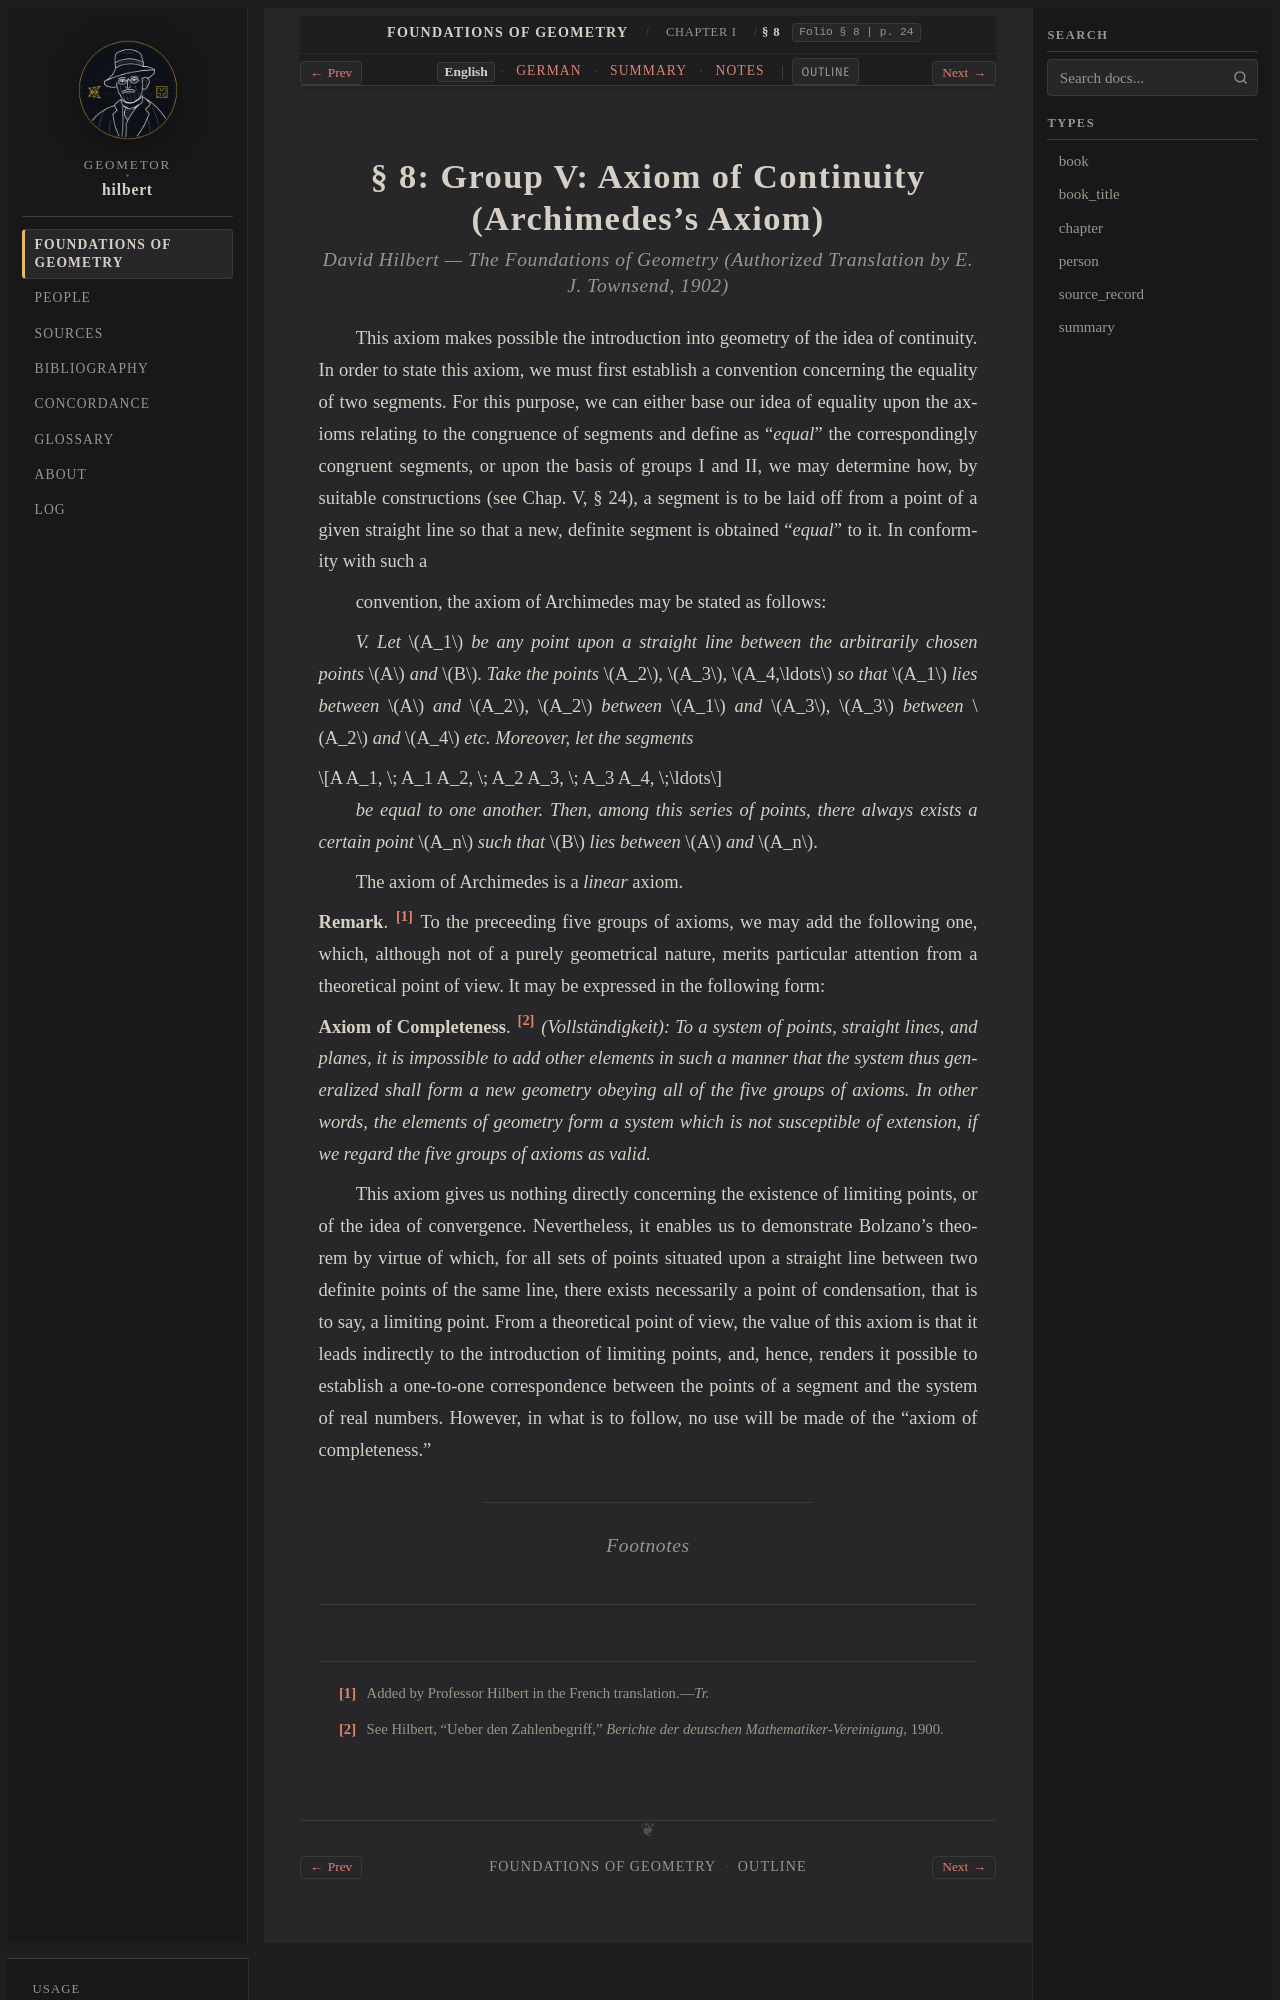

repository: geometor/hilbert · page: grundlagen/chapter_01/sec_08/index.html · generator: sphinx

:layout: book
:canonical_id: § 8
:breadcrumb_title: § 8
:order: 8
:folio: § 8
:tracks: English: index | German: de | Summary: summary | Notes: notes

.. _grundlagen-en-s8:

.. folio:: § 8
   :page: 24
